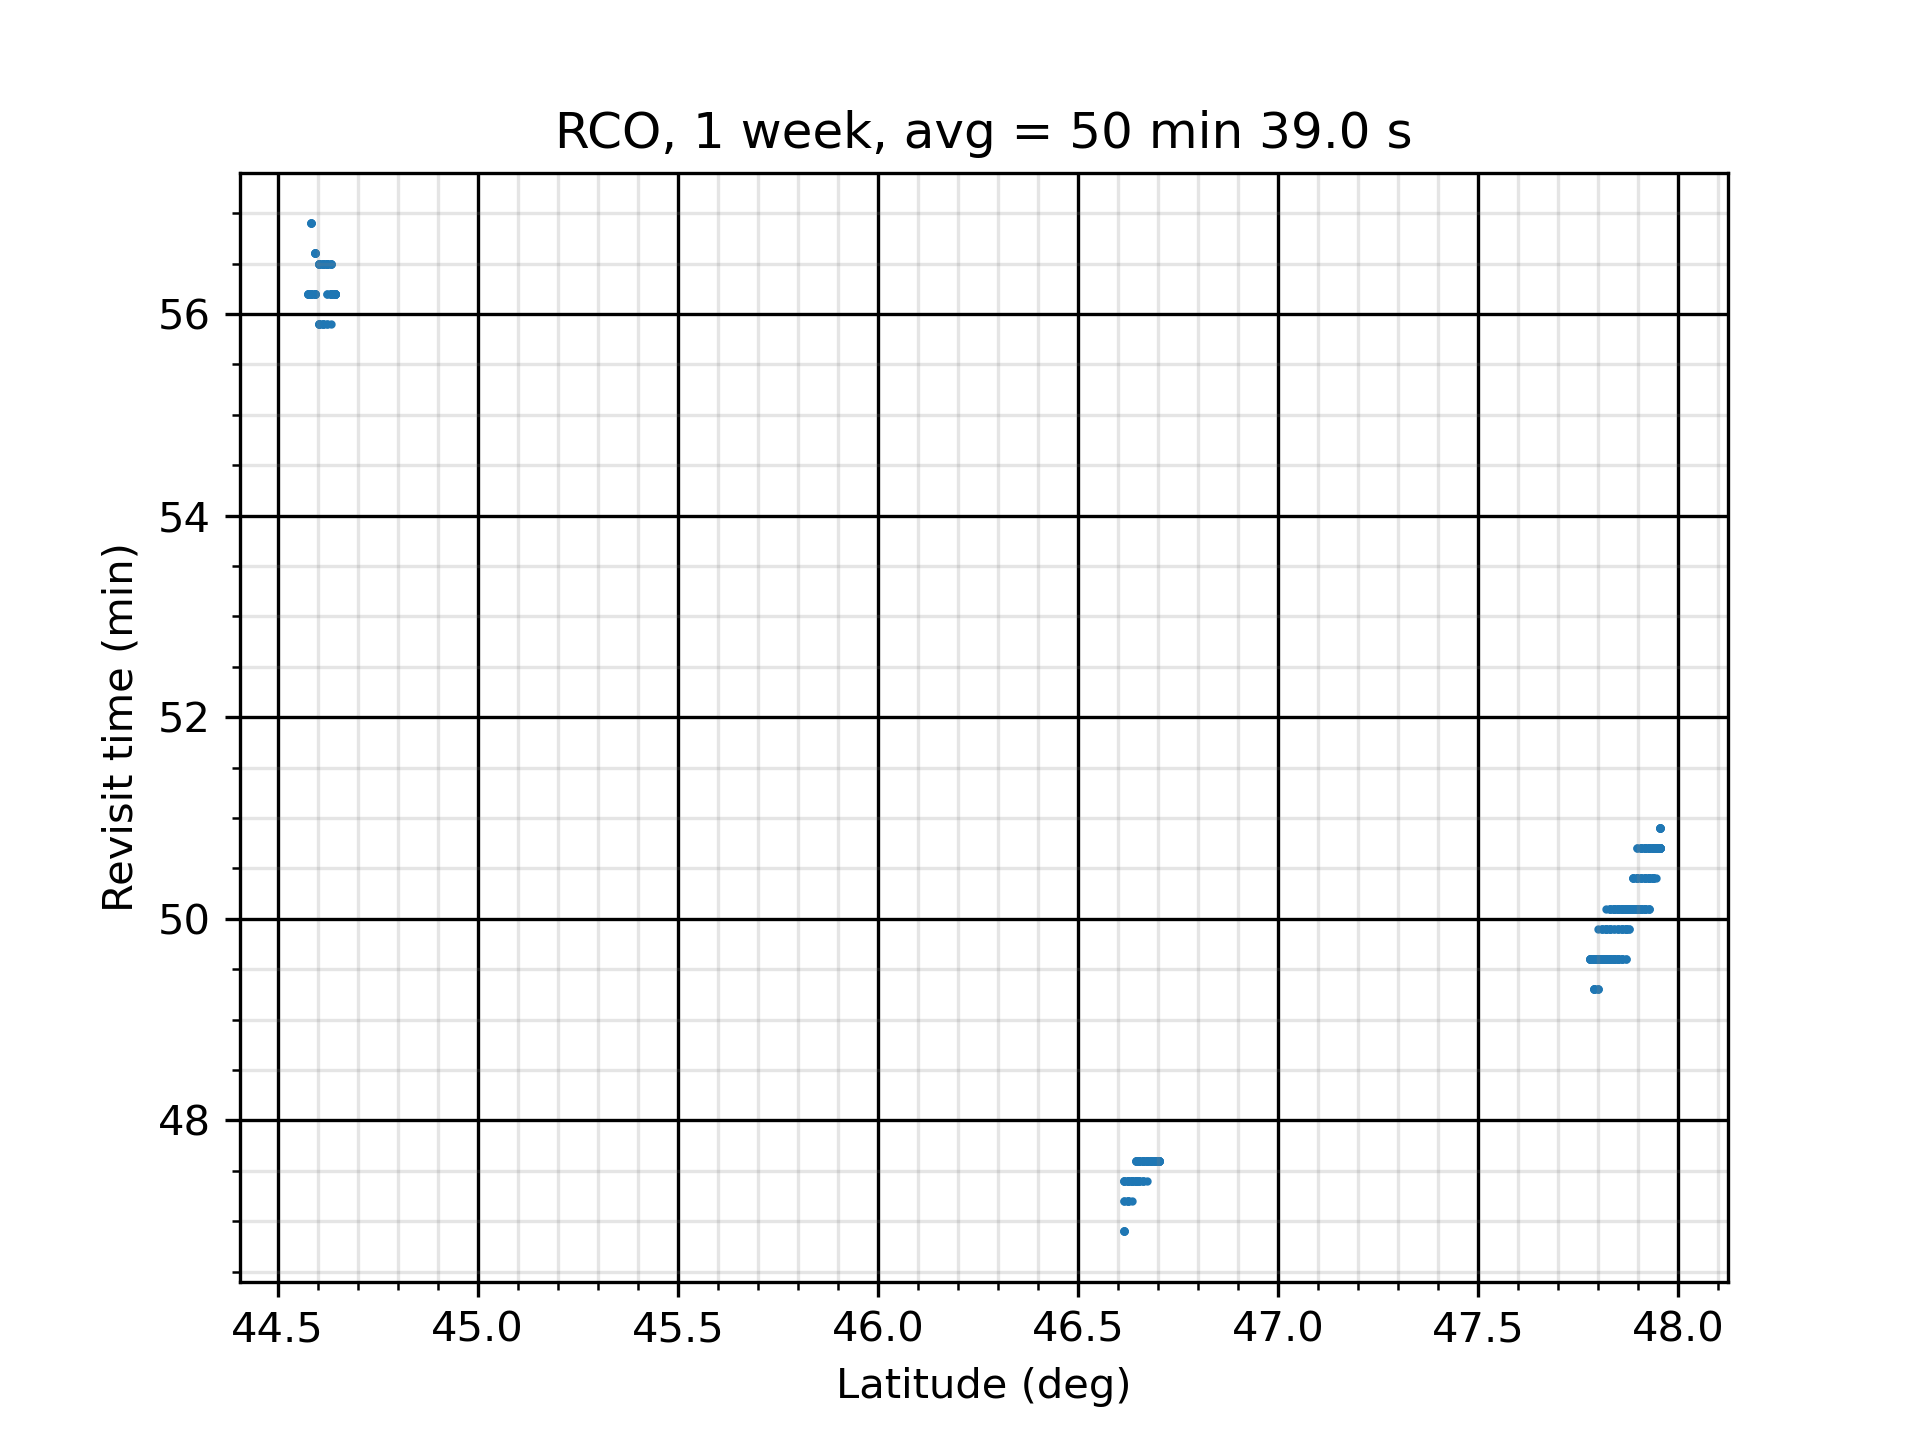

Source data for this figure (header and first rows):
Coverage Properties
Custom Regions Coverage
Grid Altitude: 0.0000 (km)
Ground Altitude set from grid altitude r…
Resolution: 0.0100 (deg)
Number of Points: 551
Assets required for a valid access: At L…
Assigned Assets:
Constellation/RCO:    Active
Satellite/RCO111/Sensor/Sensor3:    Acti…
Satellite/RCO112/Sensor/Sensor4:    Acti…
Satellite/RCO121/Sensor/Sensor5:    Acti…
Satellite/RCO122/Sensor/Sensor6:    Acti…
Satellite/RCO131/Sensor/Sensor7:    Acti…
Satellite/RCO132/Sensor/Sensor8:    Acti…
Satellite/RCO141/Sensor/Sensor9:    Acti…
Satellite/RCO142/Sensor/Sensor36:    Act…
Access Interval: 1 May 2023 10:00:00.000…
Regional Acceleration: Automatic
Light time delay: Ignored
Maximum Sampling Time Step: 360.000 secs
Minimum Sampling Time Step: 0.010 secs
Time Convergence: 5.000e-03 secs
Value Convergence: Relative 1.000e-08 - …
FOM Properties
Average Revisit Time
Minimum number of assets required: 1
Gaps at ends of analysis interval are co…
Satisfaction is not enabled
FOM value range check is not enabled.
Latitude (deg), Longitude (deg), FOM Value (sec)
44.55, 33.42, 3414
44.55, 33.44, 3394
44.55, 33.45, 3394
44.55, 33.47, 3394
44.55, 33.48, 3394
44.55, 33.49, 3394
44.55, 33.51, 3394
44.55, 33.52, 3394
44.55, 33.54, 3394
44.55, 33.55, 3393
44.55, 33.56, 3393
44.55, 33.58, 3393
44.56, 33.42, 3413
44.56, 33.44, 3413
44.56, 33.45, 3374
44.56, 33.47, 3374
44.56, 33.48, 3374
44.56, 33.49, 3374
44.56, 33.51, 3393
44.56, 33.52, 3393
44.56, 33.54, 3393
44.56, 33.55, 3393
44.56, 33.56, 3393
44.56, 33.58, 3393
44.58, 33.42, 3413
44.58, 33.44, 3413
44.58, 33.45, 3413
44.58, 33.47, 3374
44.58, 33.48, 3374
44.58, 33.49, 3374
... 521 more rows
